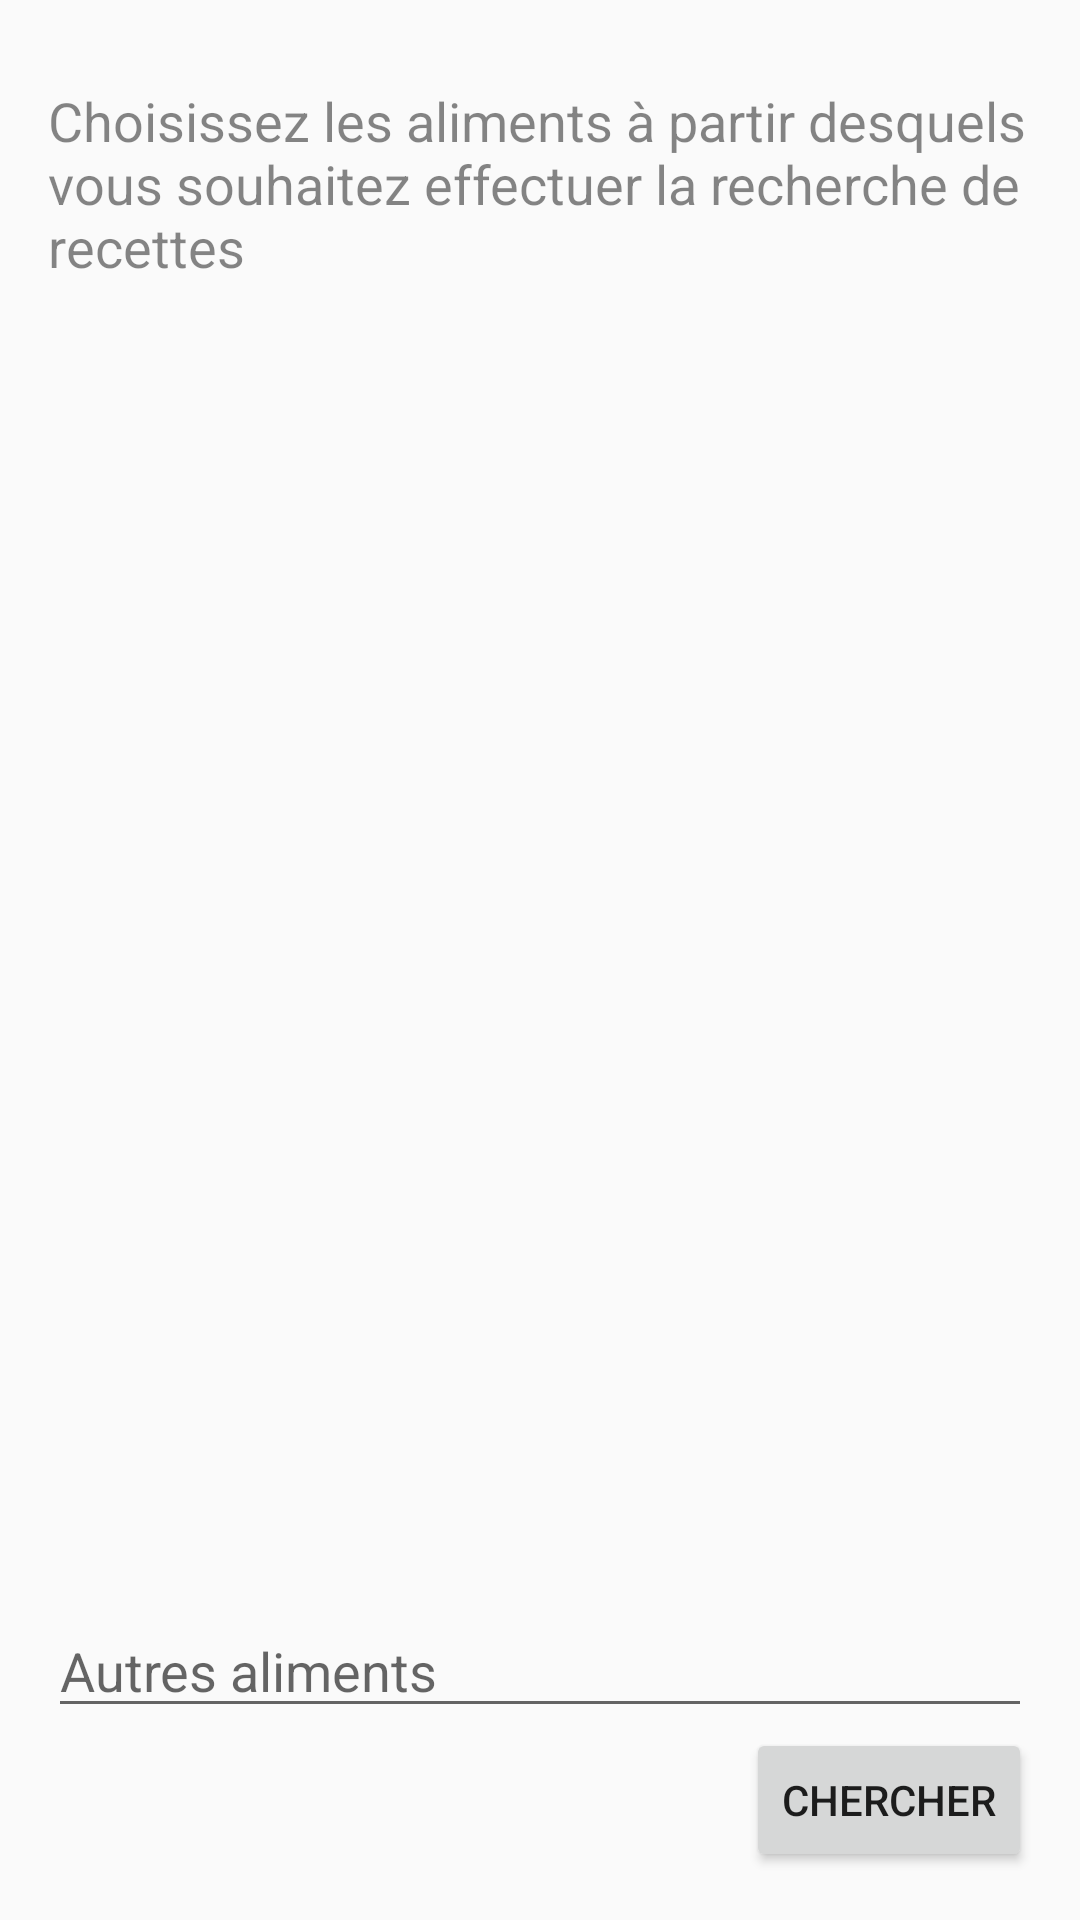

Android layout source for this screen:
<!-- AndroidManifest.xml: application theme AppTheme -->
<!-- res/layout/activity_choix_aliments_recettes.xml -->
<RelativeLayout xmlns:android="http://schemas.android.com/apk/res/android"
    xmlns:tools="http://schemas.android.com/tools" android:layout_width="match_parent"
    android:layout_height="match_parent" android:paddingLeft="@dimen/activity_horizontal_margin"
    android:paddingRight="@dimen/activity_horizontal_margin"
    android:paddingTop="@dimen/activity_vertical_margin"
    android:paddingBottom="@dimen/activity_vertical_margin"
    tools:context="com.delcourt.samuel.accio.recettes.ChoixAlimentsRecettes">

    <TextView
        android:id="@+id/message_recette"
        android:layout_width="wrap_content"
        android:layout_height="wrap_content"
        android:textSize="15dp"
        android:layout_centerHorizontal="true"
        android:layout_centerVertical="true"/>


    <TextView android:text="Choisissez les aliments à partir desquels vous souhaitez effectuer la recherche de recettes"
        android:layout_width="wrap_content"
        android:layout_height="wrap_content"
        style="@style/FontNormal"
        android:textIsSelectable="false"
        android:id="@+id/text_choix_aliments"
        android:layout_marginTop="12dp" />


    <ListView
        android:id="@+id/listeAlimentsProposes"
        style="@style/ListTheme"
        android:layout_width="match_parent"
        android:layout_height="match_parent"
        android:layout_below="@id/text_choix_aliments"
        android:layout_alignParentLeft="true"
        android:layout_alignParentStart="true"
        android:layout_above="@+id/edit_text_recette">
    </ListView>

    <EditText
        android:id="@+id/edit_text_recette"
        android:layout_marginTop="5dp"
        android:layout_width="fill_parent"
        android:layout_height="wrap_content"
        android:hint="Autres aliments"
        android:layout_above="@+id/bouton_ok_recette"
        style="@style/FontNormal"
        />

    <Button
        android:id="@+id/bouton_ok_recette"
        android:layout_width="wrap_content"
        android:layout_height="wrap_content"
        android:text="Chercher"
        android:layout_alignParentBottom="true"
        android:layout_alignParentRight="true"/>


    <TextView
        android:id="@+id/message_chargement_recettes"
        android:textAlignment="center"
        android:textColor="#ff000000"
        android:layout_width="wrap_content"
        android:layout_height="wrap_content"
        android:layout_centerHorizontal="true"
        android:layout_alignParentBottom="true"/>



</RelativeLayout>
<!-- resources referenced by this layout -->
<resources>
  <dimen name="activity_horizontal_margin">16dp</dimen>
  <dimen name="activity_vertical_margin">16dp</dimen>
  <style name="FontNormal" parent="Theme.AppCompat.Light.DarkActionBar">
          <item name="android:textSize">18dp</item>
          <item name="android:textColor">@color/ColorTextMedium</item>
          <item name="android:textIsSelectable">false</item>
  
      </style>
  <style name="ListTheme" parent="Theme.AppCompat.Light.DarkActionBar">
         <item name="android:dividerHeight">1dp</item>
         <item name="android:divider">@color/ColorAccent</item>
      </style>
  <style name="AppTheme" parent="Theme.AppCompat.Light.DarkActionBar">
          <item name="colorPrimary">@color/ColorPrimary</item>
          <item name="colorPrimaryDark">@color/ColorPrimaryDark</item>
          <item name="colorAccent">@color/ColorAccent</item>
          <item name="android:itemTextAppearance">@style/MenuItemText</item>
  
  
      </style>
  <color name="ColorTextMedium">#79000000</color>
  <color name="ColorAccent">#80D8FF</color>
  <color name="ColorPrimary">#3498DB</color>
  <color name="ColorPrimaryDark">#2980B9</color>
  <style name="MenuItemText" parent="Theme.AppCompat.Light.DarkActionBar">
          <item name="android:textColor">@color/ColorTextMedium</item>
  
      </style>
</resources>
